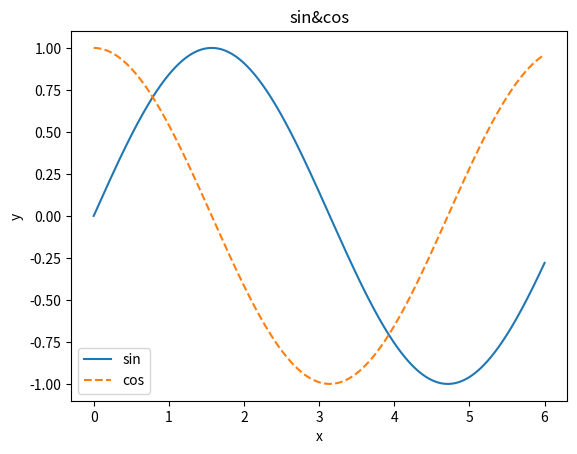

Write Python code to recreate this figure. (Note: this script raises an exception after producing the figure.)
'''收获和思考：
1.如何在终端处打开python文件
2.广播的理解：两个形状不同的数组，其中一个数组会自动广播成适用于两个数组相乘的形式
广播的方式是在原有的基础上复制向需要广播的方向填充，注意：广播不仅适用于乘法，它适用于四则运算
注意:广播的局限性：A.shape=(m,n),B,A*B能够广播的条件是B必须是单行或者单列（一维数组或者二维数组的行向量x或列向量y）且x<m or y<n
3.关于函数与方法区别的思考：方法即是存在在类中的一个函数
4.关于类的定义的思考：其中存在————init————（self，形参）函数，该函数只有在类中需要传递实参的时候定义，
什么时候类需要传递实参呢，当需要一个贯穿类中的所有函数都需要用到该变量的时候在用，其中self.变量称为实例变量
需要用--init--中的形参初始化self.变量
5.考虑列表和数组的区别：数组存在相应元素的加减乘除和广播，而列表只有加法而且是直接拼接
6.对于一维数组想要获取某些特征元素时需注意：传入元素下标时，要传入数组形式而不是列表
如：a[np.array([0,2,4])],a[a>4]
其中注意：a>4，同样生成的是数组，不过是布尔型的数组，a[a>4]会返回为true的元素'''










#numpy的运用
#函数方法补充：np.ndim()表示数组维度，np.astype()将布尔型数组转化为整型
import numpy as np
import matplotlib.pyplot as plt
#广播实验
a=np.array([[1,2,3],
            [4,5,6],
            [7,8,9]])
z=np.array([[1,2,3]
            ])

print(a*z)

a=a.flatten()
print(a)
print(a>4)
print(a[np.array([0,2,4])])

b=[1,2,3]
c=[1,2,3]
print(b+c)

print(type(a>4))

x=np.arange(0,6,0.00001)#生成一个以0开始步长为0.00001以5.99999结尾的数组
y1=np.sin(x)
y2=np.cos(x)
plt.plot(x,y1,label="sin")
plt.plot(x,y2,linestyle='--',label='cos')
plt.xlabel('x')
plt.ylabel('y')
plt.title('sin&cos')
plt.legend()
plt.show()

#matplotlib的运用
import matplotlib.pyplot as plt
from matplotlib.image import imread

rng=imread('d:\\xwechat_files\\wxid_fru6qxx8z4aa22_3bfe\\temp\RWTemp\\2025-11\\a903c210a026cab0926f6fa0575f7b5d.jpg')

plt.imshow(rng)
plt.show()

#关于多维数组的实验
m=np.array([1,2,3,4])
print(m.shape)
print(np.ndim(m))
m=np.array([[1,2,3,4]])
print(m.shape)
print(np.ndim(m))
#结果可见，对于一位数组的形状结果实际意义即存在几个元素，但是结果的形式
#必须和多维数组的形式保持一致，所以为（4，），但是当把它塑造为二位数组时就成了我们常见的行向量的形式及一行四列(1,4)
#如果用机器内部的理解形式解释：
#对于数组np.array([[1,2,3,4]])的shape为（1，4）即第一维数组有一个元素及[1,2,3,4]
#第二维数组[1,2,3,4]有四个元素及1，2，3，4，显而易见有几个[]就存在几个数组，从最外层数组开始理解为第一维数组
